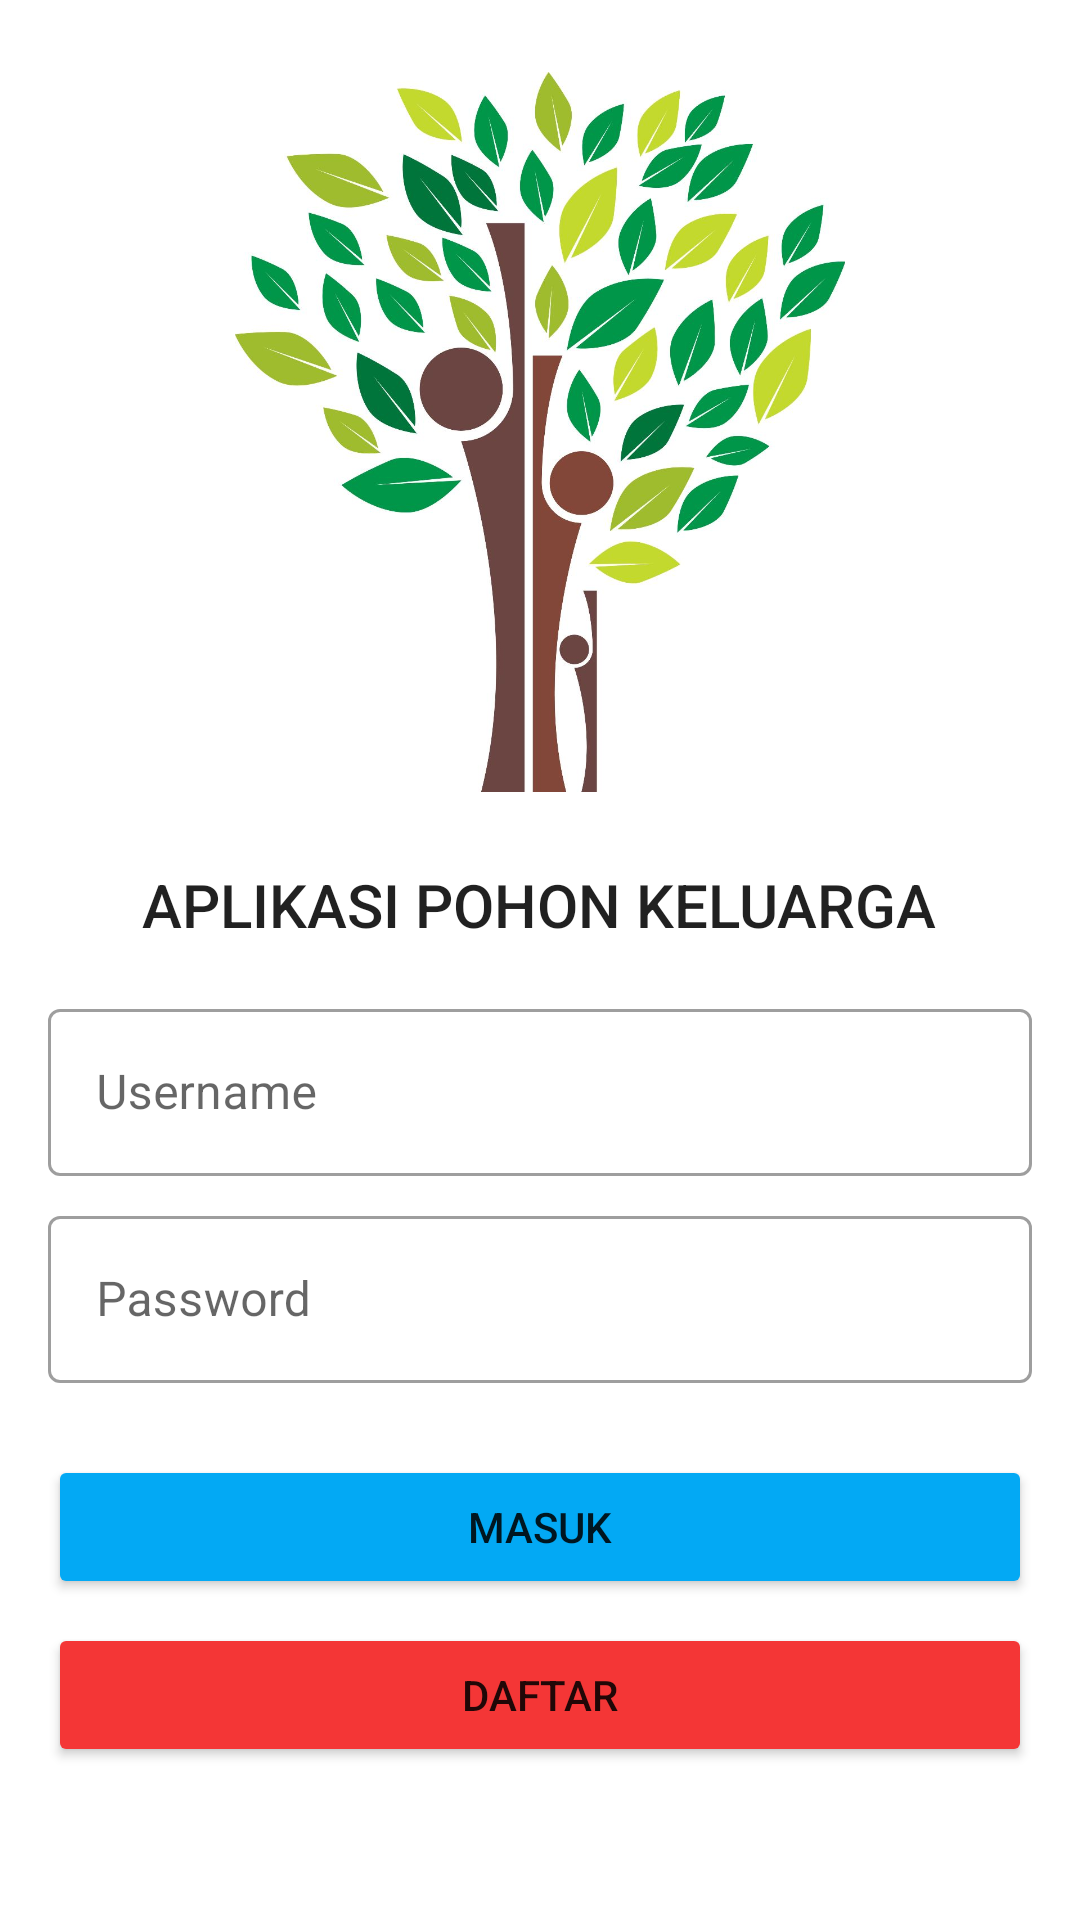

Reconstruct the res/layout file that produces this screen, plus the resources it refers to.
<!-- AndroidManifest.xml: application theme Theme.Pohon_keluarga -->
<!-- res/layout/activity_login.xml -->
<?xml version="1.0" encoding="utf-8"?>
<androidx.appcompat.widget.LinearLayoutCompat xmlns:android="http://schemas.android.com/apk/res/android"
    android:layout_width="match_parent"
    android:layout_height="match_parent"
    xmlns:app="http://schemas.android.com/apk/res-auto"
    android:orientation="vertical">

    <ImageView
        android:layout_width="220dp"
        android:layout_height="240dp"
        android:layout_marginTop="24dp"
        android:layout_gravity="center_horizontal"
        android:src="@drawable/filepohon"/>

    <TextView
        style="@style/TextAppearance.AppCompat.Title"
        android:layout_width="wrap_content"
        android:layout_height="wrap_content"
        android:layout_marginTop="24dp"
        android:layout_gravity="center_horizontal"
        android:text="APLIKASI POHON KELUARGA"/>

    <Space
        android:layout_width="match_parent"
        android:layout_height="16dp"/>

    <com.google.android.material.textfield.TextInputLayout
        style="@style/Widget.MaterialComponents.TextInputLayout.OutlinedBox"
        android:layout_width="match_parent"
        android:layout_height="wrap_content"
        android:layout_marginHorizontal="16dp"
        app:endIconMode="clear_text">

        <com.google.android.material.textfield.TextInputEditText
            android:id="@+id/loginUsername"
            android:layout_width="match_parent"
            android:layout_height="wrap_content"
            android:hint="Username"
            android:inputType="textEmailAddress"
            android:textColor="@color/black" />
    </com.google.android.material.textfield.TextInputLayout>

    <com.google.android.material.textfield.TextInputLayout
        style="@style/Widget.MaterialComponents.TextInputLayout.OutlinedBox"
        android:layout_width="match_parent"
        android:layout_height="wrap_content"
        android:layout_marginTop="8dp"
        android:layout_marginHorizontal="16dp"
        app:endIconMode="clear_text">

        <com.google.android.material.textfield.TextInputEditText
            android:id="@+id/loginPassword"
            android:layout_width="match_parent"
            android:layout_height="wrap_content"
            android:hint="Password"
            android:inputType="textPassword"
            android:textColor="@color/black" />
    </com.google.android.material.textfield.TextInputLayout>

    <Space
        android:layout_width="match_parent"
        android:layout_height="24dp"/>

    <Button
        android:id="@+id/btnMasuk"
        android:layout_width="match_parent"
        android:layout_height="wrap_content"
        android:text="MASUK"
        android:backgroundTint="@color/purple_500"
        android:layout_marginHorizontal="16dp"/>

    <Space
        android:layout_width="match_parent"
        android:layout_height="8dp"/>

    <Button
        android:id="@+id/btnDaftarkan"
        android:layout_width="match_parent"
        android:layout_height="wrap_content"
        android:text="DAFTAR"
        android:backgroundTint="#F43636"
        android:layout_marginHorizontal="16dp"/>

    <ProgressBar
        android:id="@+id/progressBar"
        style="?android:attr/progressBarStyleHorizontal"
        android:layout_width="120dp"
        android:layout_height="wrap_content"
        android:layout_marginTop="24dp"
        android:visibility="gone"
        android:layout_gravity="center_horizontal"/>

</androidx.appcompat.widget.LinearLayoutCompat>
<!-- resources referenced by this layout -->
<resources>
  <color name="black">#FF000000</color>
  <color name="purple_500">#03A9F4</color>
  <!-- drawable filepohon: jpg bitmap (drawable, 111209 bytes) -->
  <style name="Theme.Pohon_keluarga" parent="Base.Theme.Pohon_keluarga" />
  <style name="Base.Theme.Pohon_keluarga" parent="Theme.MaterialComponents.DayNight.DarkActionBar">
          <item name="colorPrimary">@color/purple_500</item> 
          <item name="colorOnPrimary">#FFFFFF</item>
  
          <item name="colorOnSecondary">@color/black</item>
      </style>
</resources>
